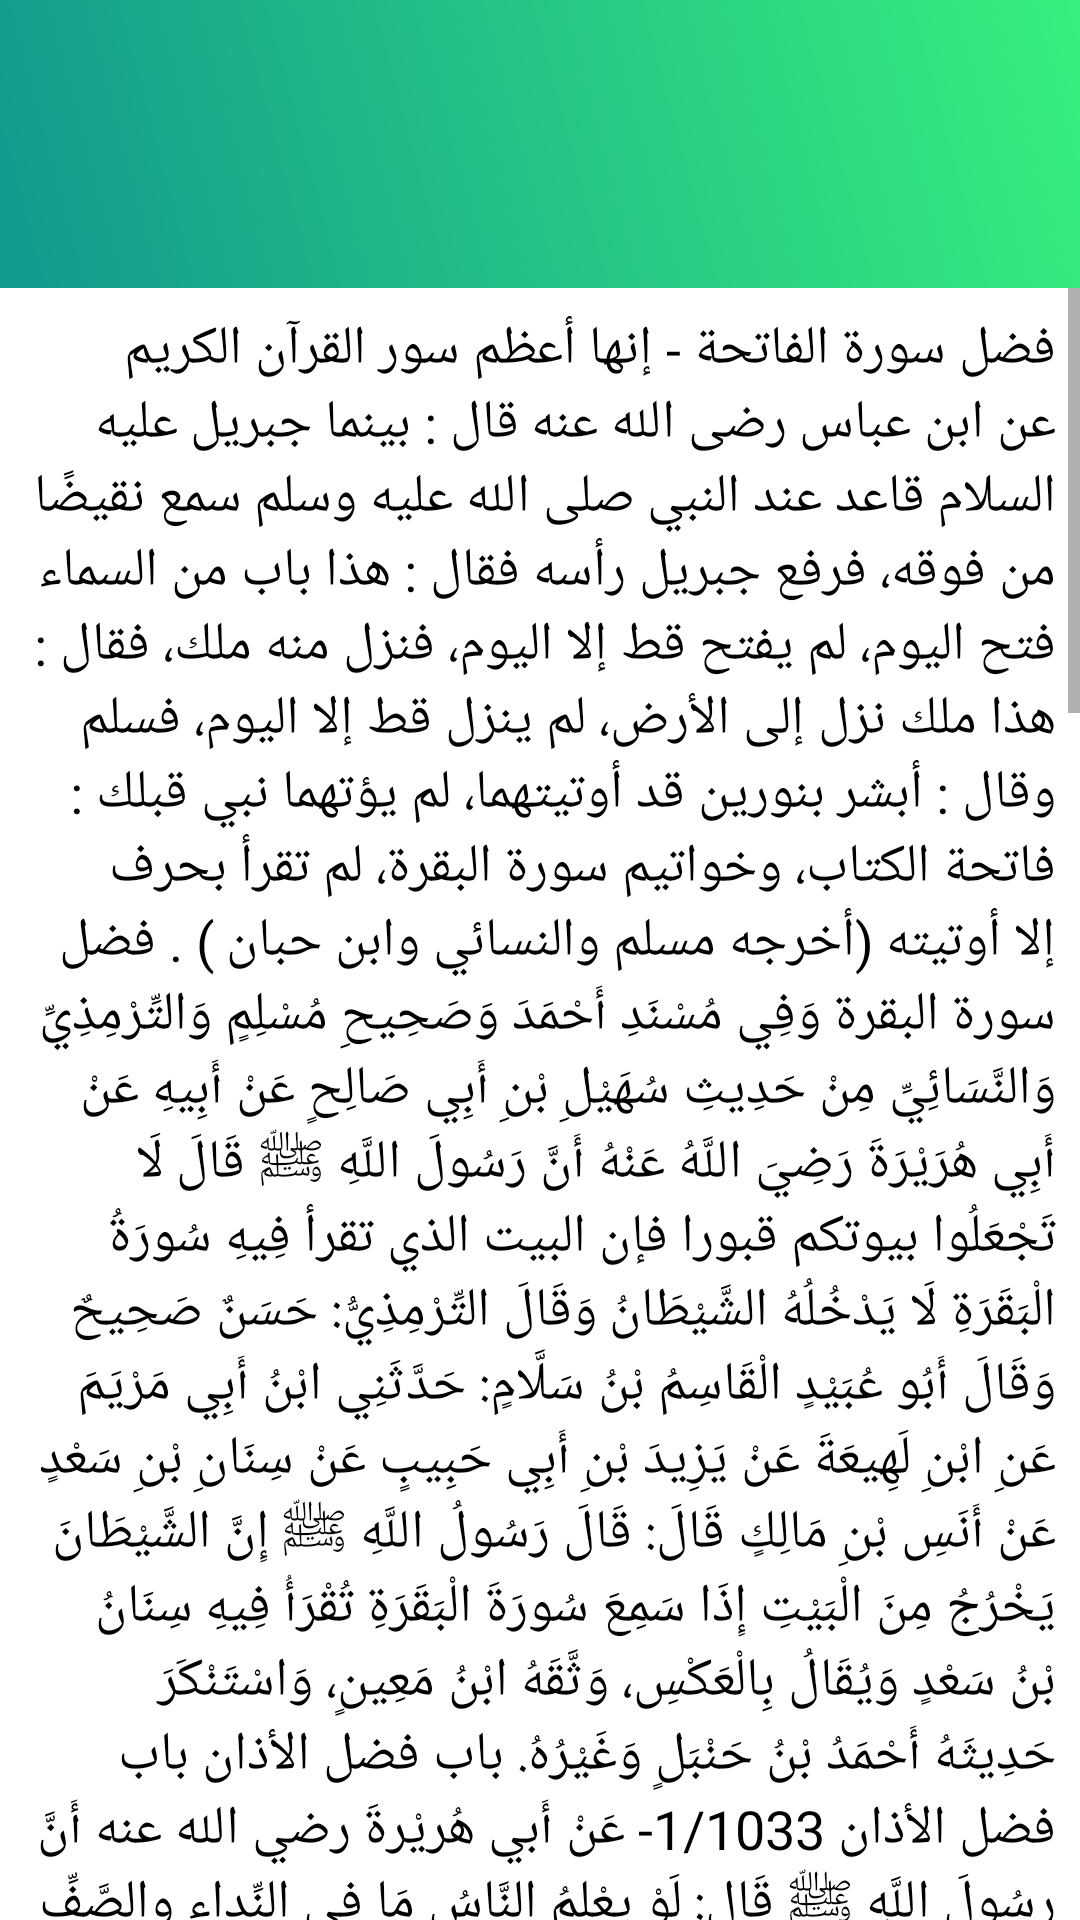

The Android layout XML behind this screen, and the referenced resources:
<!-- AndroidManifest.xml: application theme Theme.AudioPlayer -->
<!-- res/layout/activity_fazilat.xml -->
<?xml version="1.0" encoding="utf-8"?>
<androidx.constraintlayout.widget.ConstraintLayout xmlns:android="http://schemas.android.com/apk/res/android"
    xmlns:app="http://schemas.android.com/apk/res-auto"
    xmlns:tools="http://schemas.android.com/tools"
    android:layout_width="match_parent"
    android:layout_height="match_parent"
    android:background="@color/white"
    tools:context=".FazilatActivity">

    <LinearLayout
        android:id="@+id/linearLayout"
        android:layout_width="match_parent"
        android:layout_height="wrap_content"
        android:background="@drawable/item"
        app:layout_constraintEnd_toEndOf="parent"
        app:layout_constraintStart_toStartOf="parent"
        app:layout_constraintTop_toTopOf="parent">

        <androidx.appcompat.widget.Toolbar
            android:id="@+id/toolbar"
            android:layout_width="match_parent"
            android:layout_height="?attr/actionBarSize"
            android:layout_marginTop="40dp"
            app:titleTextColor="@color/white" />

    </LinearLayout>

    <ScrollView
        android:layout_width="match_parent"
        android:layout_height="wrap_content"
        android:layout_marginBottom="16dp"
        app:layout_constraintEnd_toEndOf="parent"
        app:layout_constraintStart_toStartOf="parent"
        app:layout_constraintTop_toBottomOf="@id/linearLayout">

        <TextView
            android:layout_width="match_parent"
            android:layout_height="wrap_content"
            android:layout_margin="8dp"
            android:textSize="18sp"
            android:textColor="@color/black"
            android:text="@string/text" />

    </ScrollView>


</androidx.constraintlayout.widget.ConstraintLayout>
<!-- resources referenced by this layout -->
<resources>
  <color name="black">#FF000000</color>
  <color name="white">#FFFFFFFF</color>
  <color name="lt_gree">#11998e</color>
  <color name="dark_green">#38ef7d</color>
  <color name="purple_500">#FF6200EE</color>
  <color name="purple_700">#FF3700B3</color>
  <color name="teal_200">#FF03DAC5</color>
  <color name="teal_700">#FF018786</color>
</resources>
